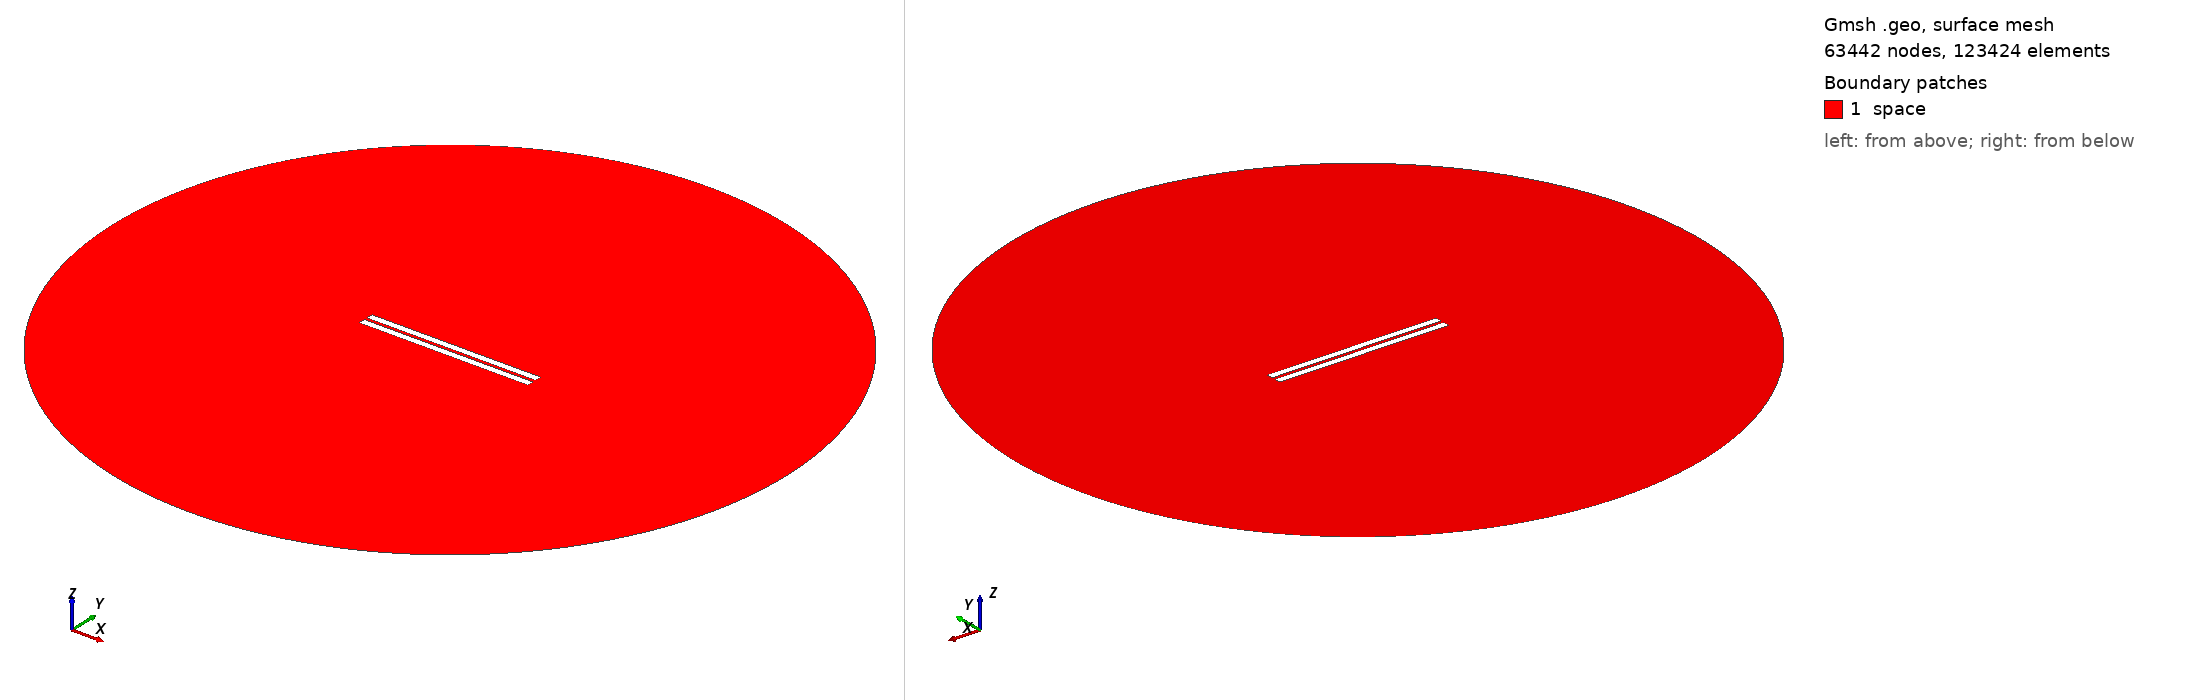

Gmsh geometry script, surface-meshed: 63442 nodes, 123424 surface elements. Boundary patches (legend numbers): 1 space. Left view from above one corner, right view from below the opposite corner. Legend entries are the model's physical surfaces. The drawing asked Gmsh for element sizes between 1% and 20% of the model's largest extent; the script's own settings can give other sizes.

=== geometry_distance_1.9444444444444444.geo (drawn) ===
// Set the geometry kernel
SetFactory("OpenCASCADE");

//---------------------------------------
// Rectangles
//---------------------------------------

// Rectangle 1 (top)
Point(1) = {-50,0.9722222222222222, 0, 1.0};
Point(2) = { 50,0.9722222222222222, 0, 1.0};
Point(3) = { 50,4.972222222222222, 0, 1.0};
Point(4) = {-50,4.972222222222222, 0, 1.0};

Line(1) = {1, 2};
Line(2) = {2, 3};
Line(3) = {3, 4};
Line(4) = {4, 1};

Line Loop(1) = {1, 2, 3, 4};
Plane Surface(1) = {1};

Rotate { {0, 0, 1}, {-50, 0.9722222222222222, 0}, 0 } {
  Surface{1};
}

// Rectangle 2 (bottom)
Point(5) = {-50,-0.9722222222222222, 0, 1.0};
Point(6) = { 50,-0.9722222222222222, 0, 1.0};
Point(7) = { 50,-4.972222222222222, 0, 1.0};
Point(8) = {-50,-4.972222222222222, 0, 1.0};

Line(5) = {5, 6};
Line(6) = {6, 7};
Line(7) = {7, 8};
Line(8) = {8, 5};

Line Loop(2) = {5, 6, 7, 8};
Plane Surface(2) = {2}; 


//---------------------------------------
// Circle
//---------------------------------------

// Define points
Point(9) = {0, 0, 0};        // Center
Point(10) = {200, 0, 0};     // Start point
Point(11) = {0, 200, 0};     // 90 degrees
Point(12) = {-200, 0, 0};    // 180 degrees
Point(13) = {0, -200, 0};    // 270 degrees

// Define circle arcs (each needs start, center, end)
Circle(9) = {10, 9, 11};
Circle(10) = {11, 9, 12};
Circle(11) = {12, 9, 13};
Circle(12) = {13, 9, 10};

// Define curve loop and surface if needed
Curve Loop(3) = {9, 10, 11, 12};
Surface(3) = {3};

//---------------------------------------
// Define Physical Groups
//---------------------------------------                

//--- Physical Curves
// Physical groups for boundaries
Physical Line("force_segment", 10) = {1};
Physical Line("upper_plate", 11) = {2, 3, 4};
Physical Line("lower_plate", 12) = {5, 6, 7, 8};
Physical Line("boundary", 20) = {9, 10, 11, 12};

// Subtract Rectangles from Circle
BooleanDifference{ Surface{3}; Delete; }{ Surface{1}; Surface{2}; Delete; }
//--- Physical Surfaces
Physical Surface("space", 30) = {3};


//---------------------------------------
// Fine mesh near the plates
//--------------------------------------- 

// Define a distance field for mesh refinement
Field[1] = Distance;
Field[1].CurvesList = {1, 2, 3, 4, 5, 6, 7, 8};  // Rectangle curves
Field[1].NumPointsPerCurve = 200;

// Define threshold field to control mesh size based on distance to attractor
Field[2] = Threshold;
Field[2].IField = 1;
Field[2].LcMin = 0.1; // Minimum element size near the attractor
Field[2].LcMax = 10;  // Maximum element size away from the attractor
Field[2].DistMin = 0.01;
Field[2].DistMax = 40;

Background Field = 2;

//---------------------------------------
// 6. Generate the Mesh
//---------------------------------------
Mesh 2;  // 2D mesh generation
